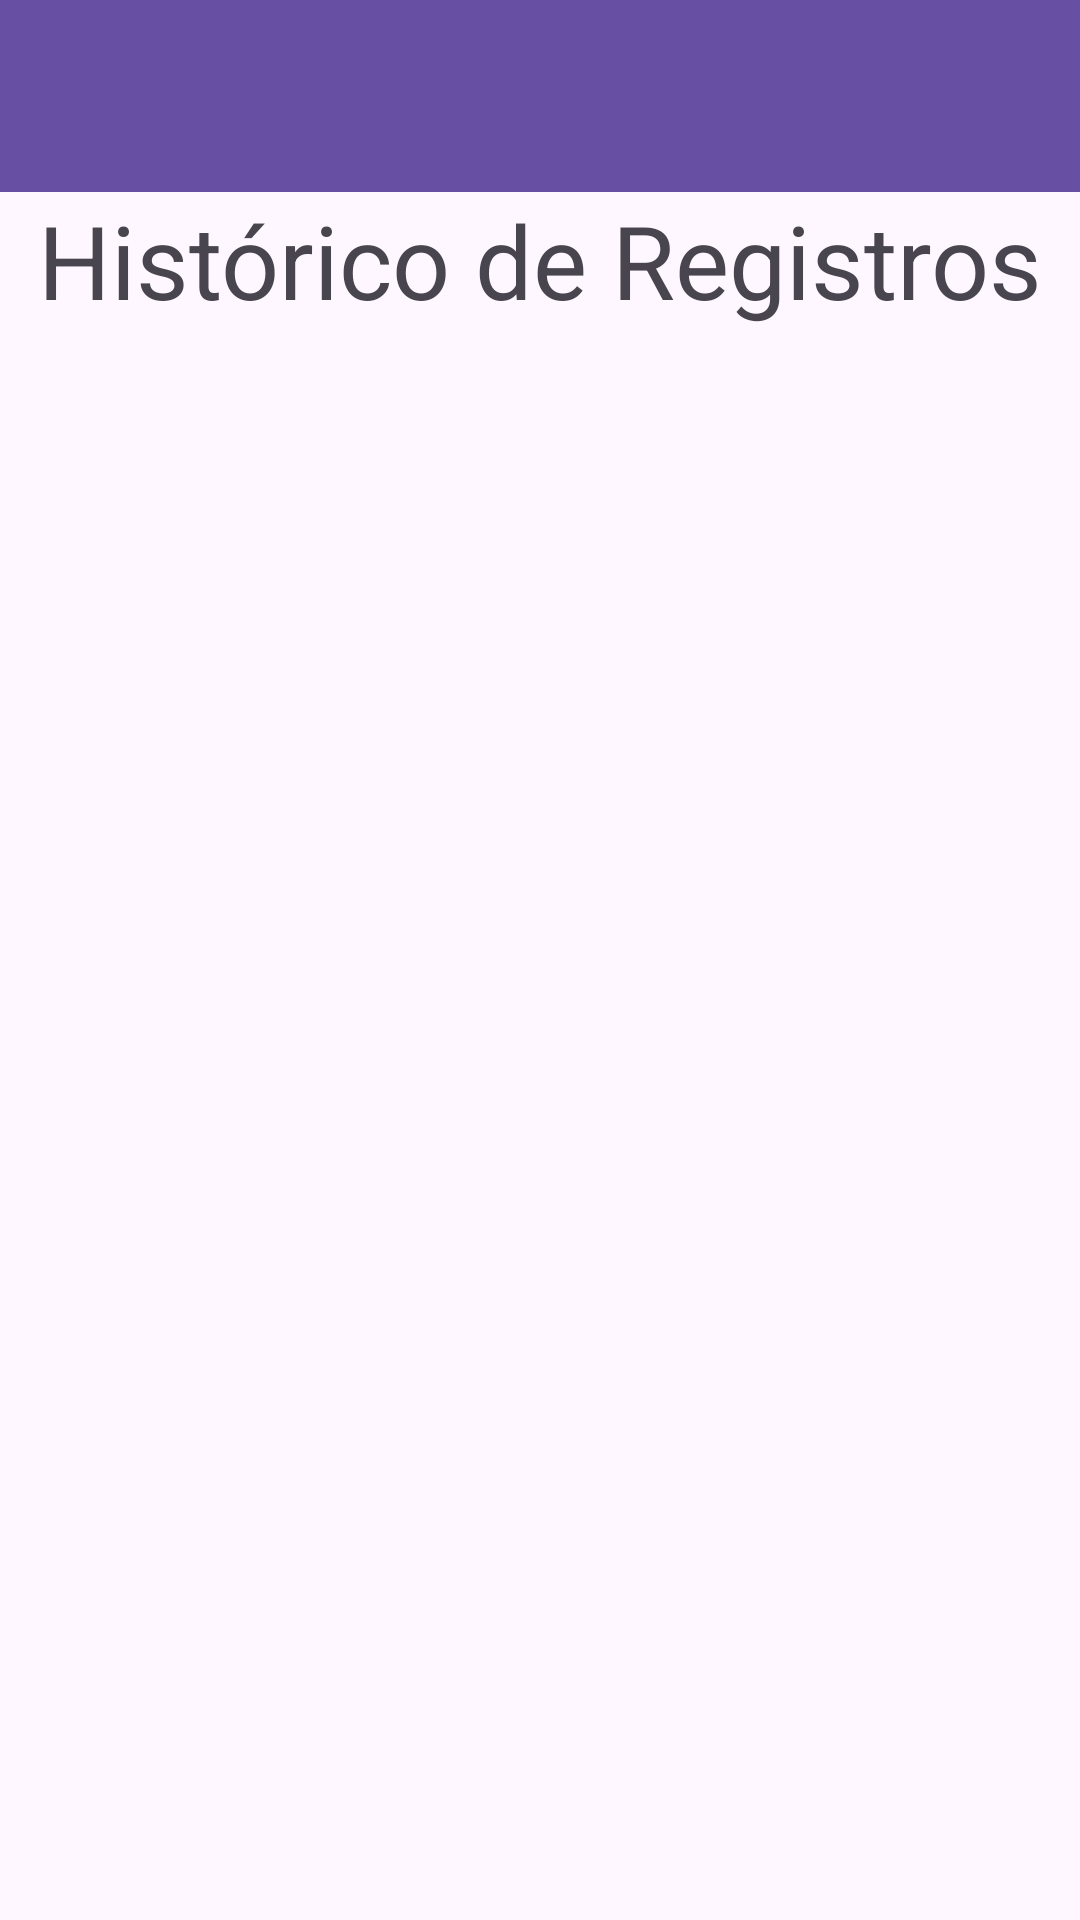

Reconstruct the res/layout file that produces this screen, plus the resources it refers to.
<!-- AndroidManifest.xml: application theme Theme.Registro_Jornada_Android -->
<!-- res/layout/activity_historico_registro.xml -->
<?xml version="1.0" encoding="utf-8"?>
<androidx.constraintlayout.widget.ConstraintLayout xmlns:android="http://schemas.android.com/apk/res/android"
    xmlns:app="http://schemas.android.com/apk/res-auto"
    xmlns:tools="http://schemas.android.com/tools"
    android:layout_width="match_parent"
    android:layout_height="match_parent"
    tools:context=".HistoricoRegistro">

    <TextView
        android:id="@+id/tituloHistorico"
        android:layout_width="wrap_content"
        android:layout_height="wrap_content"
        android:text="Histórico de Registros"
        android:textSize="34sp"
        app:layout_constraintEnd_toEndOf="parent"
        app:layout_constraintStart_toStartOf="parent"
        app:layout_constraintTop_toBottomOf="@+id/toolbar2"
        tools:ignore="MissingConstraints" />

    <TextView
        android:id="@+id/mensajeUser"
        android:layout_width="wrap_content"
        android:layout_height="wrap_content"
        android:text="¡Hola, user!"
        app:layout_constraintBottom_toTopOf="@+id/listaJornada"
        app:layout_constraintEnd_toEndOf="parent"
        app:layout_constraintHorizontal_bias="0.161"
        app:layout_constraintStart_toStartOf="parent"
        tools:ignore="MissingConstraints" />

    <ListView
        android:id="@+id/listaJornada"
        android:layout_width="300dp"
        android:layout_height="600dp"
        app:layout_constraintBottom_toBottomOf="parent"
        app:layout_constraintEnd_toEndOf="parent"
        app:layout_constraintHorizontal_bias="0.495"
        app:layout_constraintStart_toStartOf="parent"
        app:layout_constraintTop_toTopOf="parent"
        app:layout_constraintVertical_bias="1.0" />

    <androidx.appcompat.widget.Toolbar
        android:id="@+id/toolbar2"
        android:layout_width="409dp"
        android:layout_height="wrap_content"
        android:background="?attr/colorPrimary"
        android:minHeight="?attr/actionBarSize"
        android:theme="?attr/actionBarTheme"
        app:layout_constraintEnd_toEndOf="parent"
        app:layout_constraintStart_toStartOf="parent"
        app:layout_constraintTop_toTopOf="parent" />


</androidx.constraintlayout.widget.ConstraintLayout>
<!-- resources referenced by this layout -->
<resources>
  <style name="Theme.Registro_Jornada_Android" parent="Base.Theme.Registro_Jornada_Android" />
  <style name="Base.Theme.Registro_Jornada_Android" parent="Theme.Material3.DayNight.NoActionBar">
          
          
      </style>
</resources>
